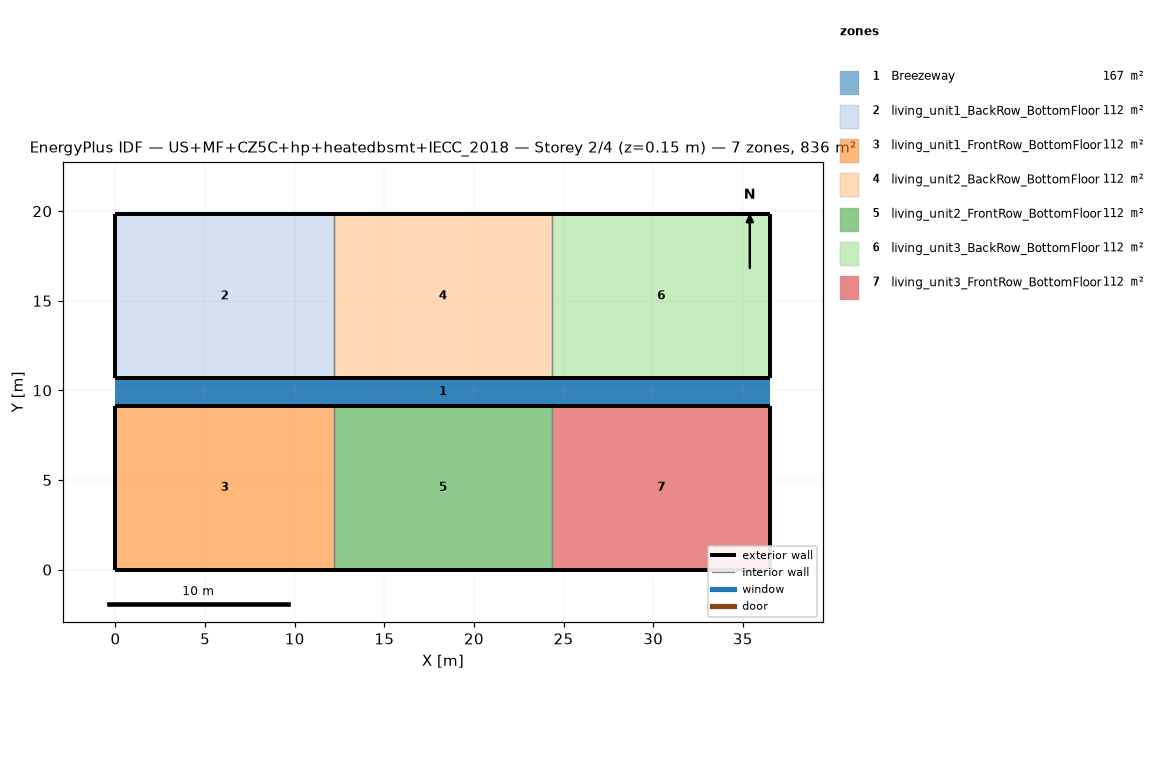
=== STOREY PLAN SPEC (per zone: floor XY polygon, exterior-wall plan segments, windows/doors) ===
zone 1: Breezeway  (167.0 m²)
  floor: (36.54, 9.16) (0.00, 9.16) (0.00, 10.68) (36.54, 10.68)
  floor: (36.54, 9.16) (0.00, 9.16) (0.00, 10.68) (36.54, 10.68)
  floor: (36.54, 9.16) (0.00, 9.16) (0.00, 10.68) (36.54, 10.68)
zone 2: living_unit1_BackRow_BottomFloor  (111.5 m²)
  floor: (12.18, 10.68) (0.00, 10.68) (0.00, 19.84) (12.18, 19.84)
  exterior wall: (0.00, 10.68) – (12.18, 10.68)  [12.2 m]
  exterior wall: (12.18, 19.84) – (0.00, 19.84)  [12.2 m]
  exterior wall: (0.00, 19.84) – (0.00, 10.68)  [9.2 m]
  interior walls: 1
zone 3: living_unit1_FrontRow_BottomFloor  (111.5 m²)
  floor: (12.18, 0.00) (0.00, 0.00) (0.00, 9.16) (12.18, 9.16)
  exterior wall: (0.00, 0.00) – (12.18, 0.00)  [12.2 m]
  exterior wall: (12.18, 9.16) – (0.00, 9.16)  [12.2 m]
  exterior wall: (0.00, 9.16) – (0.00, 0.00)  [9.2 m]
  interior walls: 1
zone 4: living_unit2_BackRow_BottomFloor  (111.5 m²)
  floor: (24.36, 10.68) (12.18, 10.68) (12.18, 19.84) (24.36, 19.84)
  exterior wall: (12.18, 10.68) – (24.36, 10.68)  [12.2 m]
  exterior wall: (24.36, 19.84) – (12.18, 19.84)  [12.2 m]
  interior walls: 2
zone 5: living_unit2_FrontRow_BottomFloor  (111.5 m²)
  floor: (24.36, 0.00) (12.18, 0.00) (12.18, 9.16) (24.36, 9.16)
  exterior wall: (12.18, 0.00) – (24.36, 0.00)  [12.2 m]
  exterior wall: (24.36, 9.16) – (12.18, 9.16)  [12.2 m]
  interior walls: 2
zone 6: living_unit3_BackRow_BottomFloor  (111.5 m²)
  floor: (36.54, 10.68) (24.36, 10.68) (24.36, 19.84) (36.54, 19.84)
  exterior wall: (24.36, 10.68) – (36.54, 10.68)  [12.2 m]
  exterior wall: (36.54, 10.68) – (36.54, 19.84)  [9.2 m]
  exterior wall: (36.54, 19.84) – (24.36, 19.84)  [12.2 m]
  interior walls: 1
zone 7: living_unit3_FrontRow_BottomFloor  (111.5 m²)
  floor: (36.54, 0.00) (24.36, 0.00) (24.36, 9.16) (36.54, 9.16)
  exterior wall: (24.36, 0.00) – (36.54, 0.00)  [12.2 m]
  exterior wall: (36.54, 0.00) – (36.54, 9.16)  [9.2 m]
  exterior wall: (36.54, 9.16) – (24.36, 9.16)  [12.2 m]
  interior walls: 1

=== DERIVED (storey summary) ===
Building: US+MF+CZ5C+hp+heatedbsmt+IECC_2018
Storey: 2 of 4  (floor level z = 0.15 m)
Storey gross floor area: 836.2 m²
Zones on this storey: 7
  - Breezeway: floor 167.0 m²
  - living_unit1_BackRow_BottomFloor: floor 111.5 m²; exterior wall 33.5 m (86.9 m²); WWR 0.0%
  - living_unit1_FrontRow_BottomFloor: floor 111.5 m²; exterior wall 33.5 m (86.9 m²); WWR 0.0%
  - living_unit2_BackRow_BottomFloor: floor 111.5 m²; exterior wall 24.4 m (63.1 m²); WWR 0.0%
  - living_unit2_FrontRow_BottomFloor: floor 111.5 m²; exterior wall 24.4 m (63.1 m²); WWR 0.0%
  - living_unit3_BackRow_BottomFloor: floor 111.5 m²; exterior wall 33.5 m (86.9 m²); WWR 0.0%
  - living_unit3_FrontRow_BottomFloor: floor 111.5 m²; exterior wall 33.5 m (86.9 m²); WWR 0.0%
Zone adjacency (shared interzone walls):
  - living_unit1_BackRow_BottomFloor ↔ living_unit2_BackRow_BottomFloor
  - living_unit1_FrontRow_BottomFloor ↔ living_unit2_FrontRow_BottomFloor
  - living_unit2_BackRow_BottomFloor ↔ living_unit3_BackRow_BottomFloor
  - living_unit2_FrontRow_BottomFloor ↔ living_unit3_FrontRow_BottomFloor